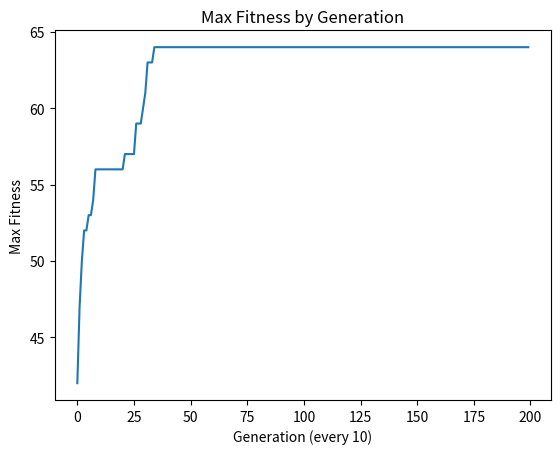
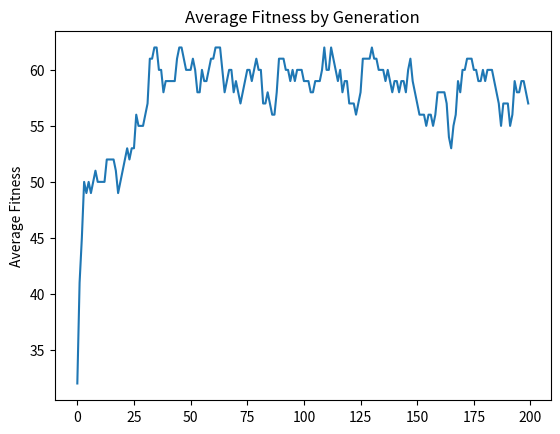

The script that saved these images, in order:
import numpy as np
import random
from pprint import pprint
import matplotlib.pyplot as plt

CHROMOSOME_SIZE = 64
POPULATION_SIZE = 100
MUTATION_RATE = 0.001
GENERATIONS = 2000
X = 10 # save max and average fitness every X generations

CARRY_OVER_MOST_FIT = True

SAVE_INITIAL_POP = False
READ_INITIAL_POP = False
SAVE_FINAL_POP = True
SAVE_MOST_FITS = True
SHOW_PLOTS = True

def main():
    population = np.ndarray(shape=(POPULATION_SIZE, CHROMOSOME_SIZE), dtype=int)
    if READ_INITIAL_POP:
        with open("inputpop.txt", "r") as f:
            for i in range(POPULATION_SIZE):
                try:
                    population[i] = np.fromiter(f.readline().strip(), dtype=int)
                except:
                    print("error reading inputpop.txt")
                    exit()
            f.close()
    else:
        for i in range(POPULATION_SIZE):
            population[i] = np.random.randint(2, size=CHROMOSOME_SIZE)
        
    pprint(population)

    if SAVE_INITIAL_POP:
        with open("inputpop.txt", "w") as f:
            for i in range(POPULATION_SIZE):
                f.write("".join(str(x) for x in population[i]) + "\n")
            f.close()

    max_fitnesses = np.ndarray(shape=(GENERATIONS // X,), dtype=int)
    avg_fitnesses = np.ndarray(shape=(GENERATIONS // X,), dtype=int)
    most_fits = np.ndarray(shape=(GENERATIONS // X, CHROMOSOME_SIZE), dtype=int)
    saving_idx = 0
        
    # run GA
    for generation in range(GENERATIONS):
        
        print(f"generation {generation}")
        
        # calculate fitness
        raw_fitness = np.ndarray(shape=(POPULATION_SIZE,), dtype=int)
        for i, chromosome in enumerate(population):
            raw_fitness[i] = sum(chromosome)
            
        fitness = np.ndarray(shape=(POPULATION_SIZE,), dtype=int)
        for i, raw in enumerate(raw_fitness):
            fitness[i] = raw ** 4
            
        most_fit = population[max(range(len(fitness)), key=fitness.__getitem__)].copy()
        mutation_bound = int(1 / MUTATION_RATE)
        
        # fitnesses are actually the square of the amount of 1s, but it is easier to make sense of the results this way
        if generation % X == 0:
            max_fitness = sum(most_fit)
            avg_fitness = sum(raw_fitness) / len(raw_fitness)
            max_fitnesses[saving_idx] = max_fitness
            avg_fitnesses[saving_idx] = avg_fitness
            most_fits[saving_idx] = most_fit
            print(f"max fitness: {max_fitness}")
            print(f"average fitness: {avg_fitness}")
            saving_idx += 1
        
        # select parents
        roulette_wheel = np.ndarray(shape=(POPULATION_SIZE,), dtype=int)
        last = 0
        for i in range(len(fitness)):
            roulette_wheel[i] = fitness[i] + last
            last = roulette_wheel[i]
        
        parents_idx = np.ndarray(shape=(POPULATION_SIZE,), dtype=int)
        
        # binary search roulette wheel for parents
        for i in range(POPULATION_SIZE):
            spin = random.randrange(0, roulette_wheel[-1])
            l, r = 0, len(roulette_wheel) - 1
            while l <= r:
                m = l + (r - l) // 2
                if roulette_wheel[m] == spin:
                    parents_idx[i] = m
                    break
                elif roulette_wheel[m] > spin:
                    if m > 0 and roulette_wheel[m - 1] < spin:
                        parents_idx[i] = m
                        break
                    r = m - 1
                else:
                    l = m + 1
            parents_idx[i] = l
            
        # generate offspring population
        for i in range(len(parents_idx) // 2):
            
            mom = population[parents_idx[i * 2]]
            dad = population[parents_idx[i * 2 + 1]]
            partition = random.randrange(0, CHROMOSOME_SIZE)
            
            for j in range(CHROMOSOME_SIZE):
                mutation = random.randrange(0, mutation_bound)
                mutate_first = True if mutation == 0 else False
                mutation = random.randrange(0, mutation_bound)
                mutate_second = True if mutation == 0 else False
                
                if j <= partition:
                    population[i * 2][j] = mom[j] if not mutate_first else 1 - mom[j]
                    population[i * 2 + 1][j] = dad[j] if not mutate_second else 1 - dad[j]
                else:
                    population[i * 2][j] = dad[j] if not mutate_first else 1 - dad[j]
                    population[i * 2 + 1][j] = mom[j] if not mutate_second else 1 - mom[j]
                    
        if CARRY_OVER_MOST_FIT:
            population[0] = most_fit
        
    if SHOW_PLOTS:
        plt.plot(range(GENERATIONS // X), max_fitnesses)
        plt.title("Max Fitness by Generation")
        plt.xlabel(f"Generation (every {X})")
        plt.ylabel("Max Fitness")
        plt.show()

        plt.plot(range(GENERATIONS // X), avg_fitnesses)
        plt.title("Average Fitness by Generation")
        plt.ylabel("Average Fitness")
        plt.show()

    if SAVE_FINAL_POP:
        with open("outputpop.txt", "w") as f:
            for i in range(POPULATION_SIZE):
                f.write("".join(str(x) for x in population[i]) + "\n")
            f.close()
            
    if SAVE_MOST_FITS:
        with open("mostfits.txt", "w") as f:
            for i in range(GENERATIONS // X):
                f.write("".join(str(x) for x in most_fits[i]) + "\n")
            f.close()
            
if __name__ == "__main__":
    main()
